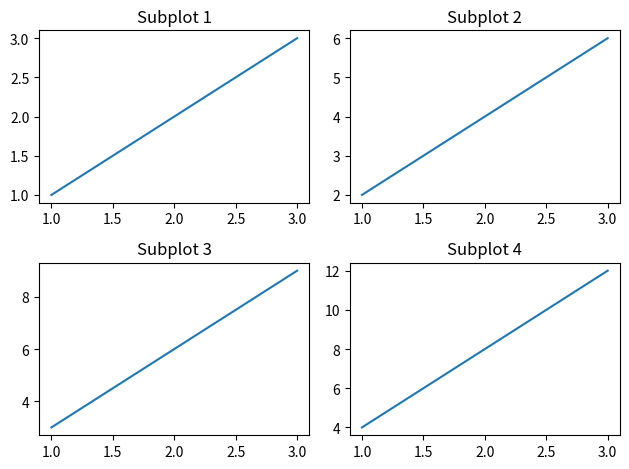

This chart was generated by the following Python code:
"""
Tight layout lesson

Definition: Use `tight_layout()` to prevent overlapping labels.
Why: Ensures readability when subplots are close.
File: 03_tight_layout.py
"""

import matplotlib.pyplot as plt

fig, axs = plt.subplots(2,2)

for i, ax in enumerate(axs.flat, start=1):
    ax.plot([1,2,3], [i, i*2, i*3])
    ax.set_title(f'Subplot {i}')

plt.tight_layout()
plt.show()

# Practice: Remove `tight_layout()` and see the difference.
